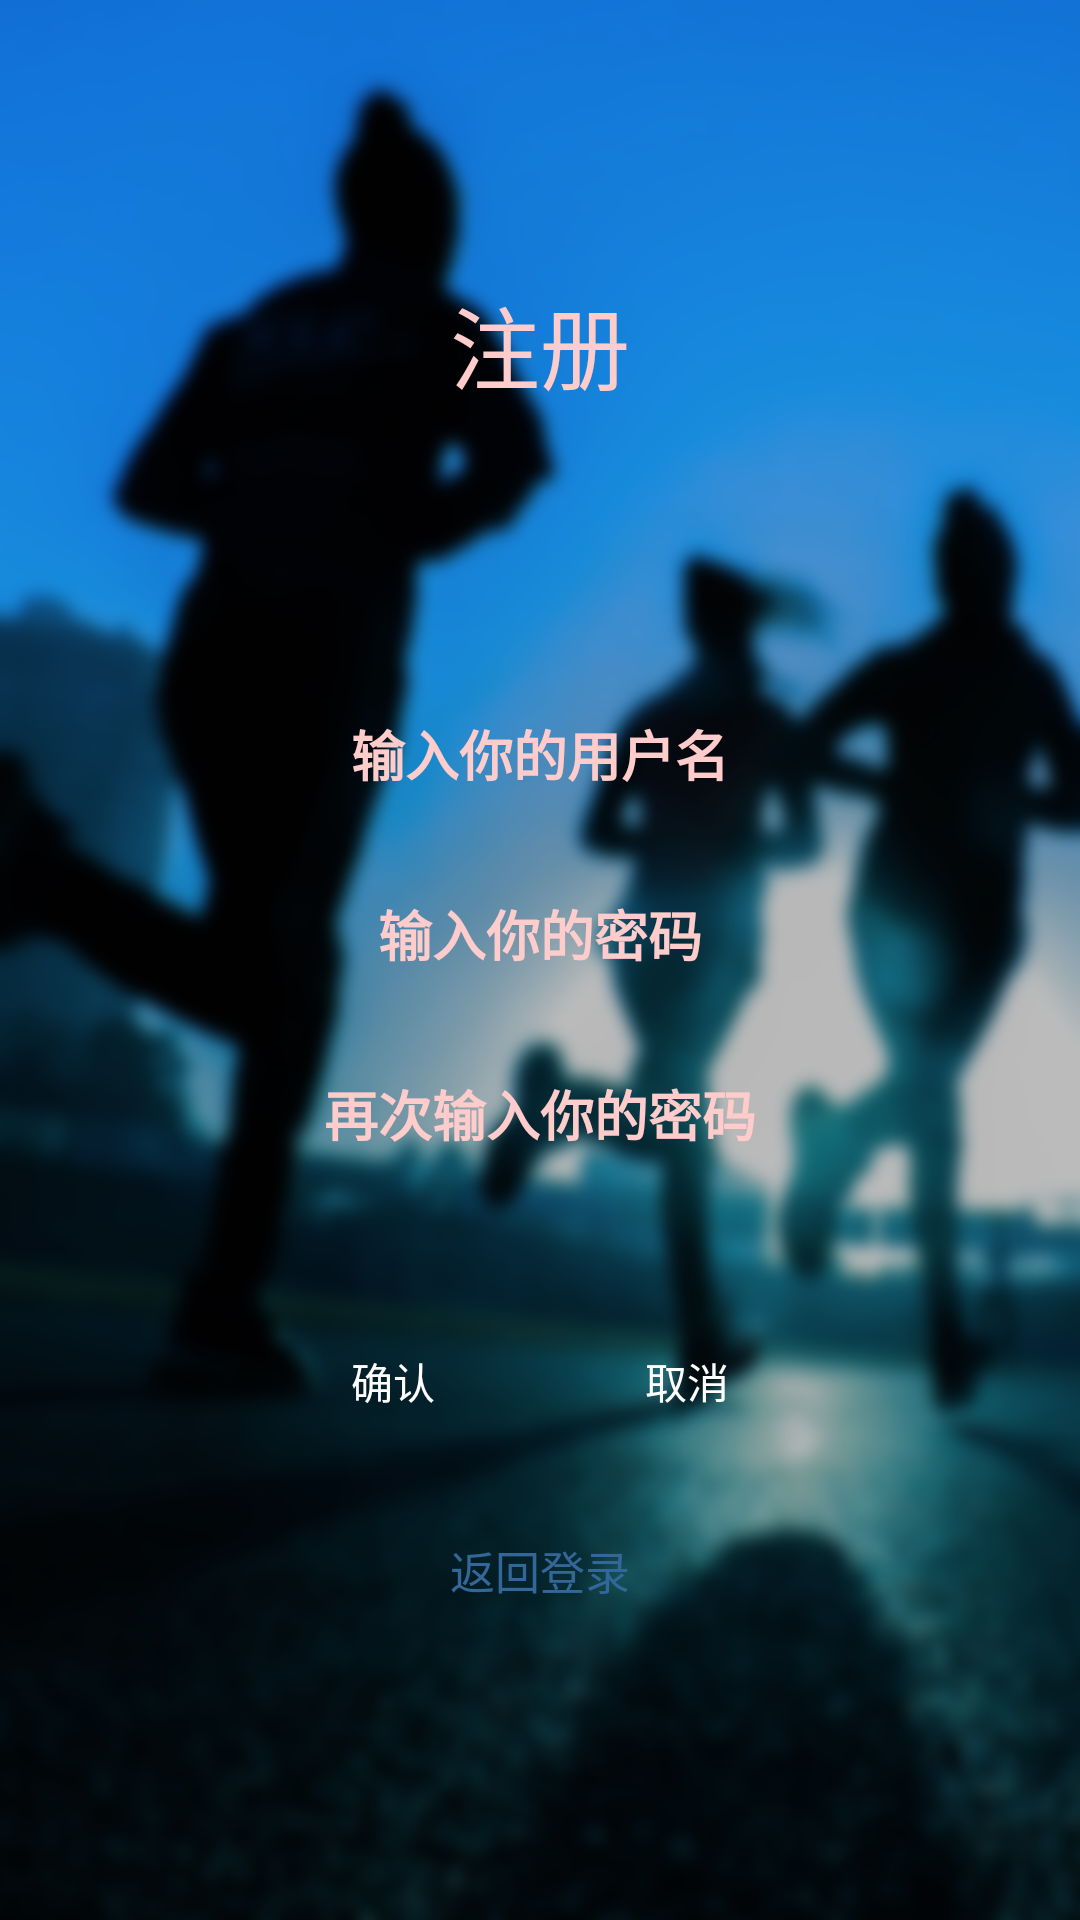

This screen was rendered from an Android layout file. Write that file and the resources it references.
<!-- AndroidManifest.xml: application theme AppTheme -->
<!-- res/layout/activity_register.xml -->
<?xml version="1.0" encoding="utf-8"?>
<LinearLayout
    xmlns:android="http://schemas.android.com/apk/res/android"
    android:orientation="vertical"
    android:layout_width="match_parent"
    android:layout_height="match_parent"
    android:gravity="center"
    android:background="@drawable/bg"
    >
    <TextView
        android:layout_width="wrap_content"
        android:layout_height="wrap_content"
        android:text="注册"
        android:textSize="30sp"
        android:textColor="@color/colorPink"
        android:layout_marginBottom="80sp"
        />
    <LinearLayout
        android:orientation="horizontal"
        android:layout_width="match_parent"
        android:layout_height="wrap_content"
        android:textSize="25sp"
        android:textColor="#0000">
        <EditText
            android:id="@+id/edit_username"
            android:layout_width="match_parent"
            android:layout_height="50sp"
            android:background="@drawable/edittext"
            android:layout_marginTop="10sp"
            android:layout_marginRight="60dp"
            android:layout_marginLeft="60dp"
            android:textStyle="bold"
            android:hint="输入你的用户名"
            android:gravity="center"
            android:textColorHint="@color/colorPink"
            />
    </LinearLayout>

    <LinearLayout
        android:orientation="horizontal"
        android:layout_width="match_parent"
        android:layout_height="wrap_content"
        android:textSize="25sp"
        android:textColor="#0000">

        <EditText
            android:id="@+id/edit_pwd"
            android:layout_width="match_parent"
            android:layout_height="50sp"
            android:background="@drawable/edittext"
            android:layout_marginTop="10sp"
            android:layout_marginRight="60dp"
            android:layout_marginLeft="60dp"
            android:textStyle="bold"
            android:hint="输入你的密码"
            android:gravity="center"
            android:textColorHint="@color/colorPink"
            />
    </LinearLayout>
    <LinearLayout
        android:orientation="horizontal"
        android:layout_width="match_parent"
        android:layout_height="wrap_content"
        android:textSize="25sp"
        android:textColor="#0000">
        <EditText
            android:id="@+id/edit_checkpwd"
            android:layout_width="match_parent"
            android:layout_height="50sp"
            android:background="@drawable/edittext"
            android:layout_marginTop="10sp"
            android:layout_marginRight="60dp"
            android:layout_marginLeft="60dp"
            android:textStyle="bold"
            android:hint="再次输入你的密码"
            android:gravity="center"
            android:textColorHint="@color/colorPink" />
    </LinearLayout>

    <LinearLayout
        android:orientation="horizontal"
        android:layout_width="wrap_content"
        android:layout_height="wrap_content"
        android:textSize="10sp"
        android:layout_marginTop="40sp">
        <Button
            android:id="@+id/button_confirm"
            android:background="@drawable/btn_selector"
            android:layout_width="wrap_content"
            android:layout_height="wrap_content"
            android:shadowRadius="10"
            android:shadowDx="5"
            android:shadowDy="5"
            android:textColor="#fff"
            android:text="确认" />
        <Button
            android:id="@+id/button_cancel"
            android:background="@drawable/btn_selector"
            android:layout_marginLeft="10dp"
            android:layout_width="wrap_content"
            android:layout_height="wrap_content"
            android:shadowRadius="10"
            android:shadowDx="5"
            android:shadowDy="5"
            android:textColor="#fff"
            android:text="取消" />
    </LinearLayout>

    <LinearLayout
        android:orientation="horizontal"
        android:layout_width="wrap_content"
        android:layout_height="wrap_content">
        <Button
            android:id="@+id/return_login"
            android:layout_width="wrap_content"
            android:layout_height="wrap_content"
            android:layout_marginTop="15sp"
            android:textSize="15sp"
            android:textColor="@color/colorPrimaryDark"
            android:text="返回登录"
            style="?android:attr/borderlessButtonStyle"
            />
    </LinearLayout>
</LinearLayout>
<!-- resources referenced by this layout -->
<resources>
  <color name="colorPink">#FFCCCC</color>
  <color name="colorPrimaryDark">#336699</color>
  <!-- drawable bg: png bitmap (drawable, 408814 bytes) -->
  <style name="AppTheme" parent="Theme.AppCompat.Light.DarkActionBar">
          
          <item name="colorPrimary">@color/colorPrimary</item>
          <item name="colorPrimaryDark">@color/colorPrimaryDark</item>
          <item name="colorAccent">@color/colorAccent</item>
      </style>
  <color name="colorPrimary">#336699</color>
  <color name="colorAccent">#48435C</color>
</resources>
